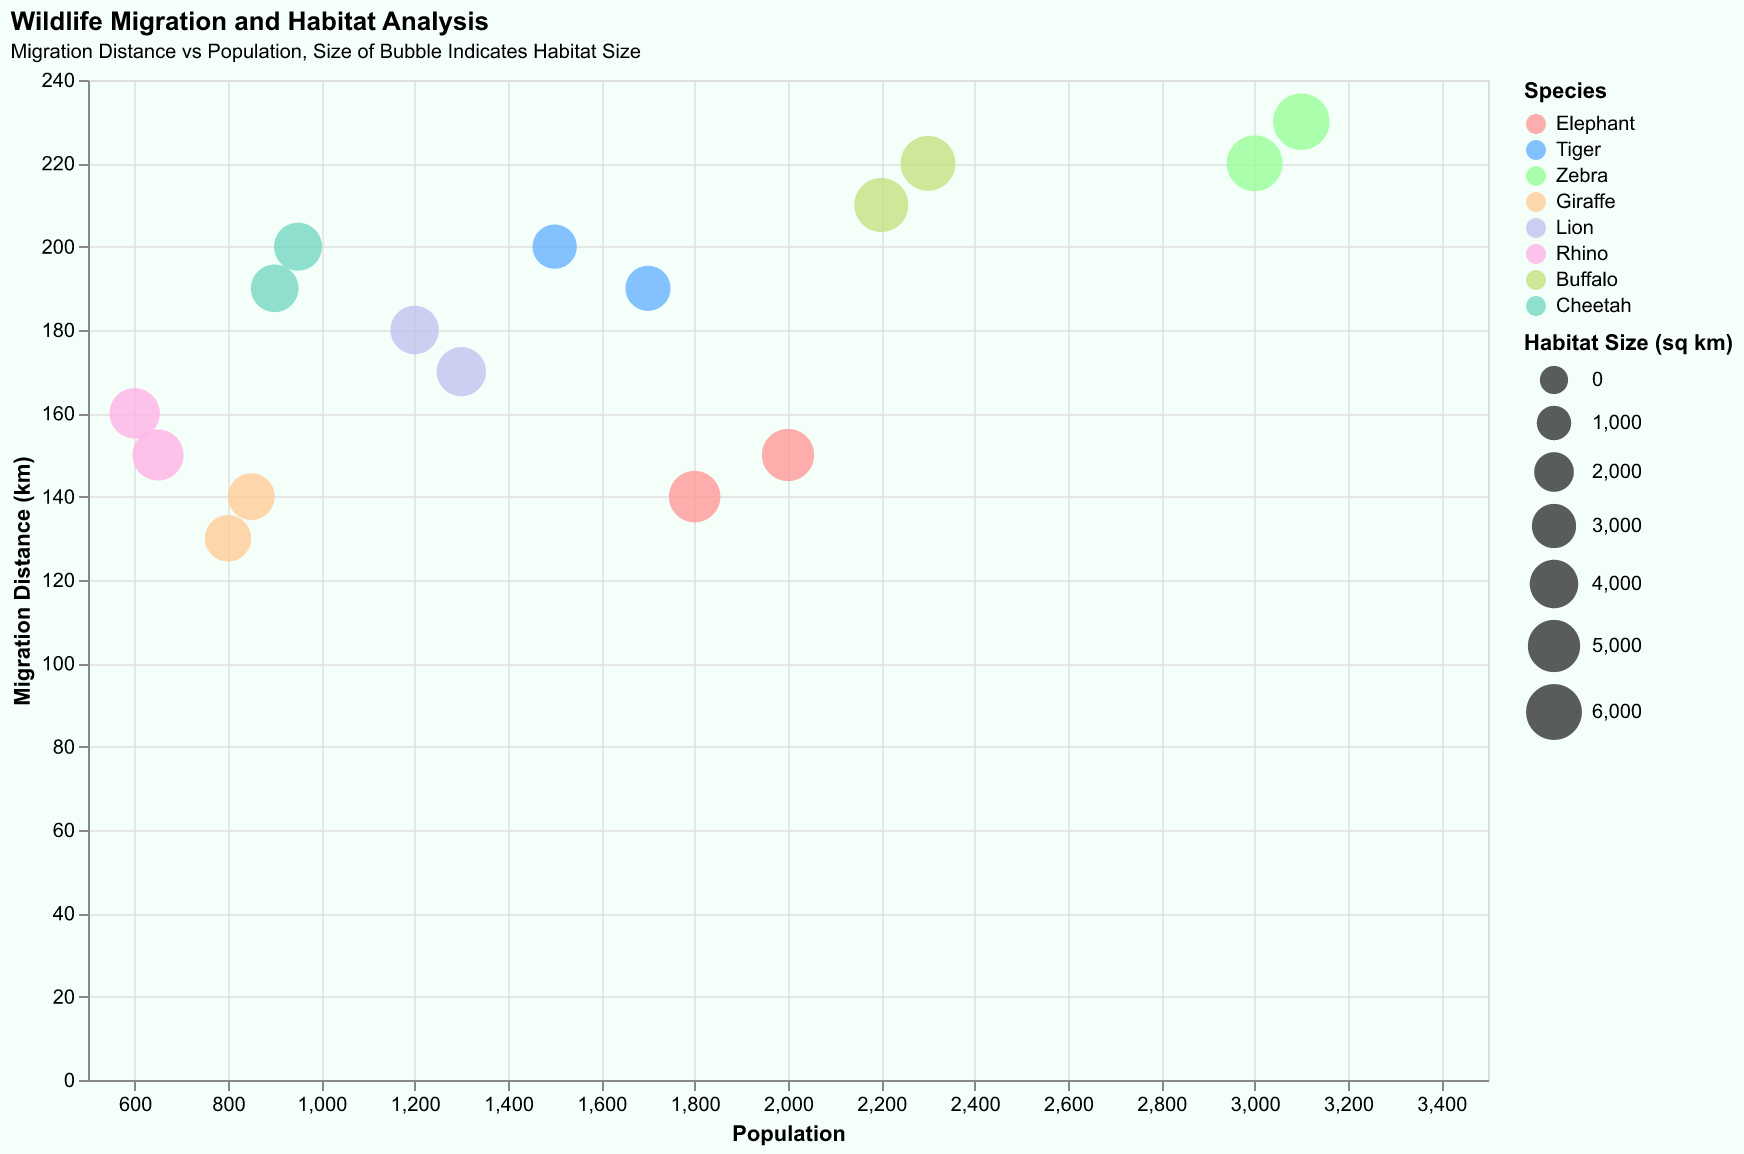

The file beside this chart, header and first rows:
Species, Individual Name, Population, Migration Distance, Habitat Size
Elephant, E1, 2000, 150, 5000
Elephant, E2, 1800, 140, 4800
Tiger, T1, 1500, 200, 3000
Tiger, T2, 1700, 190, 3200
Zebra, Z1, 3000, 220, 6000
Zebra, Z2, 3100, 230, 6200
Giraffe, G1, 800, 130, 3500
Giraffe, G2, 850, 140, 3600
Lion, L1, 1200, 180, 4000
Lion, L2, 1300, 170, 4200
Rhino, R1, 600, 160, 4500
Rhino, R2, 650, 150, 4700
Buffalo, B1, 2200, 210, 5500
Buffalo, B2, 2300, 220, 5700
Cheetah, C1, 900, 190, 3800
Cheetah, C2, 950, 200, 3900
